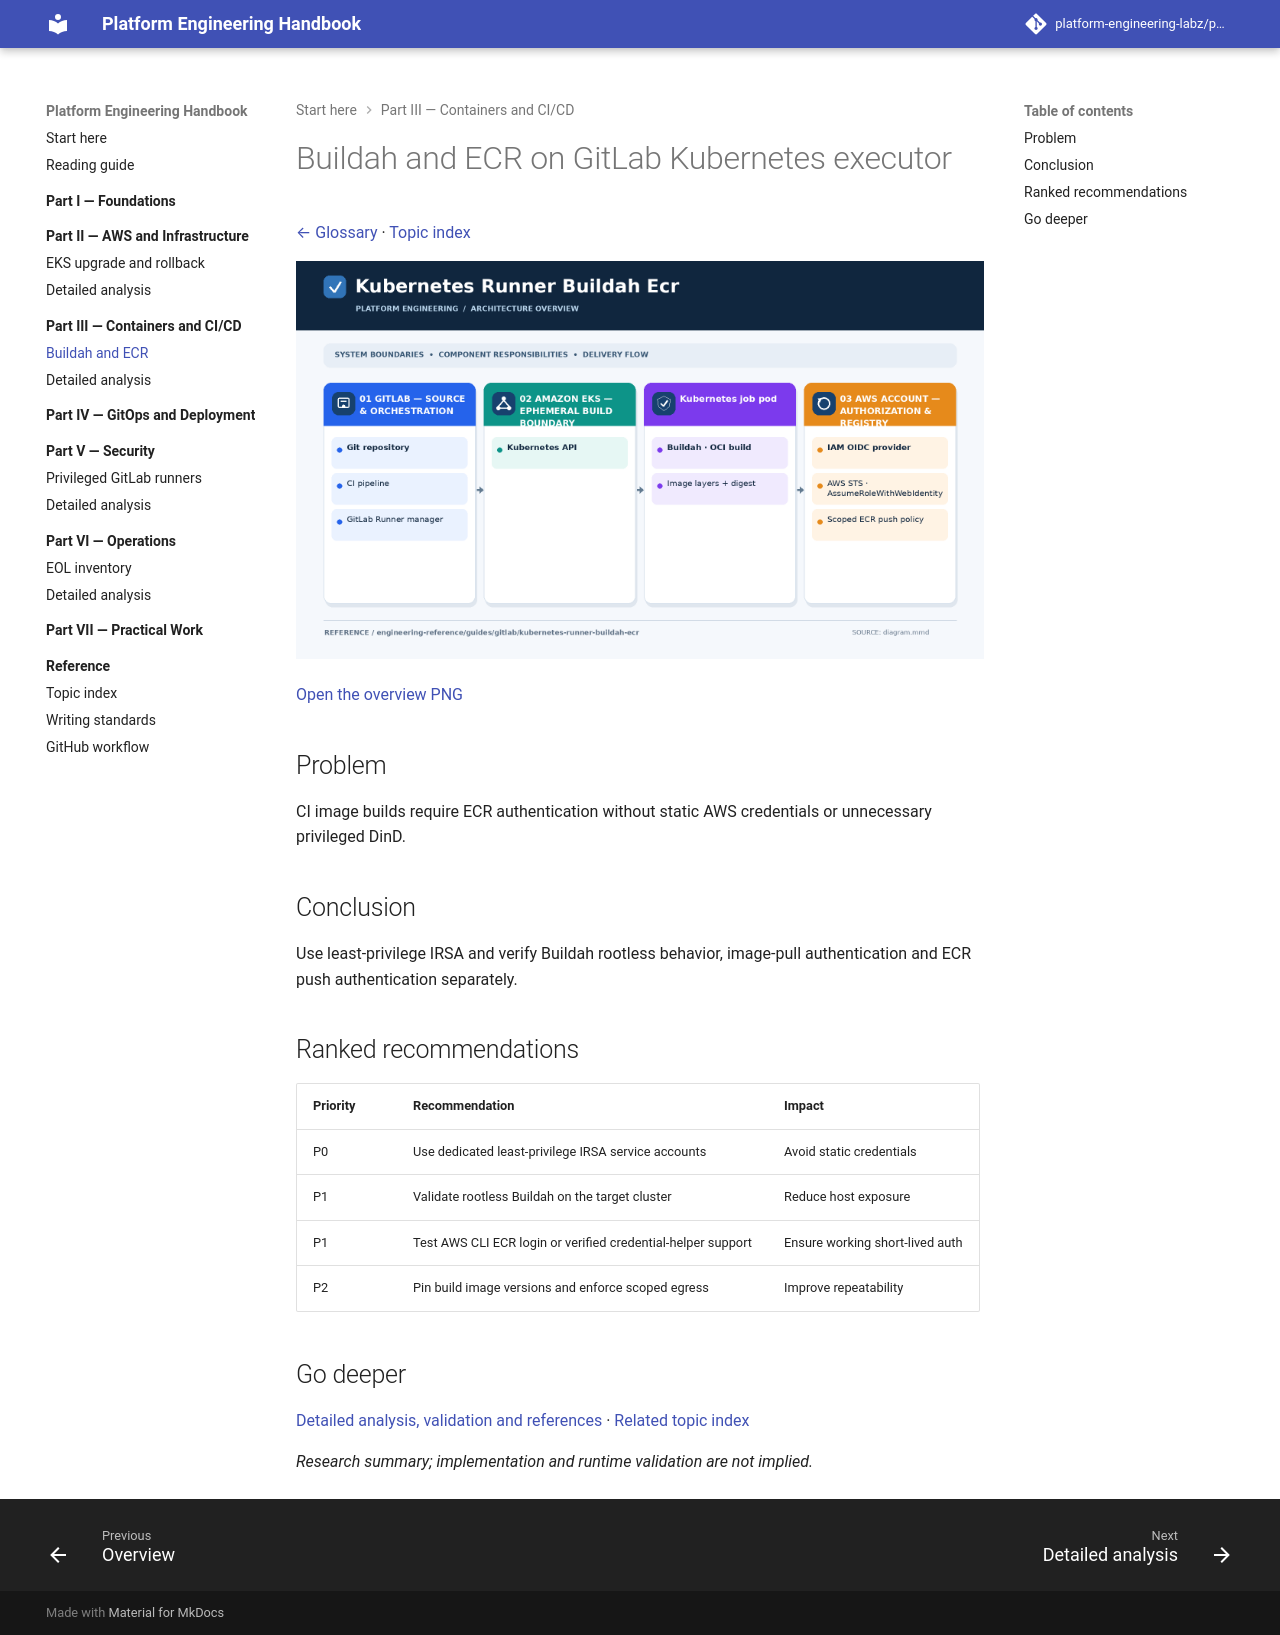

repository: platform-engineering-labz/platform-engineering · page: engineering-reference/guides/gitlab/kubernetes-runner-buildah-ecr/index.html · generator: mkdocs

# Buildah and ECR on GitLab Kubernetes executor

[← Glossary](../../../../README.md) · [Topic index](../../../INDEX.md)

![GitLab Buildah to ECR workflow](diagram.png)

[Open the overview PNG](diagram.png)

## Problem
CI image builds require ECR authentication without static AWS credentials or unnecessary privileged DinD.

## Conclusion
Use least-privilege IRSA and verify Buildah rootless behavior, image-pull authentication and ECR push authentication separately.

## Ranked recommendations
| Priority | Recommendation | Impact |
| --- | --- | --- |
| P0 | Use dedicated least-privilege IRSA service accounts | Avoid static credentials |
| P1 | Validate rootless Buildah on the target cluster | Reduce host exposure |
| P1 | Test AWS CLI ECR login or verified credential-helper support | Ensure working short-lived auth |
| P2 | Pin build image versions and enforce scoped egress | Improve repeatability |

## Go deeper
[Detailed analysis, validation and references](details.md) · [Related topic index](../../../INDEX.md)

*Research summary; implementation and runtime validation are not implied.*
